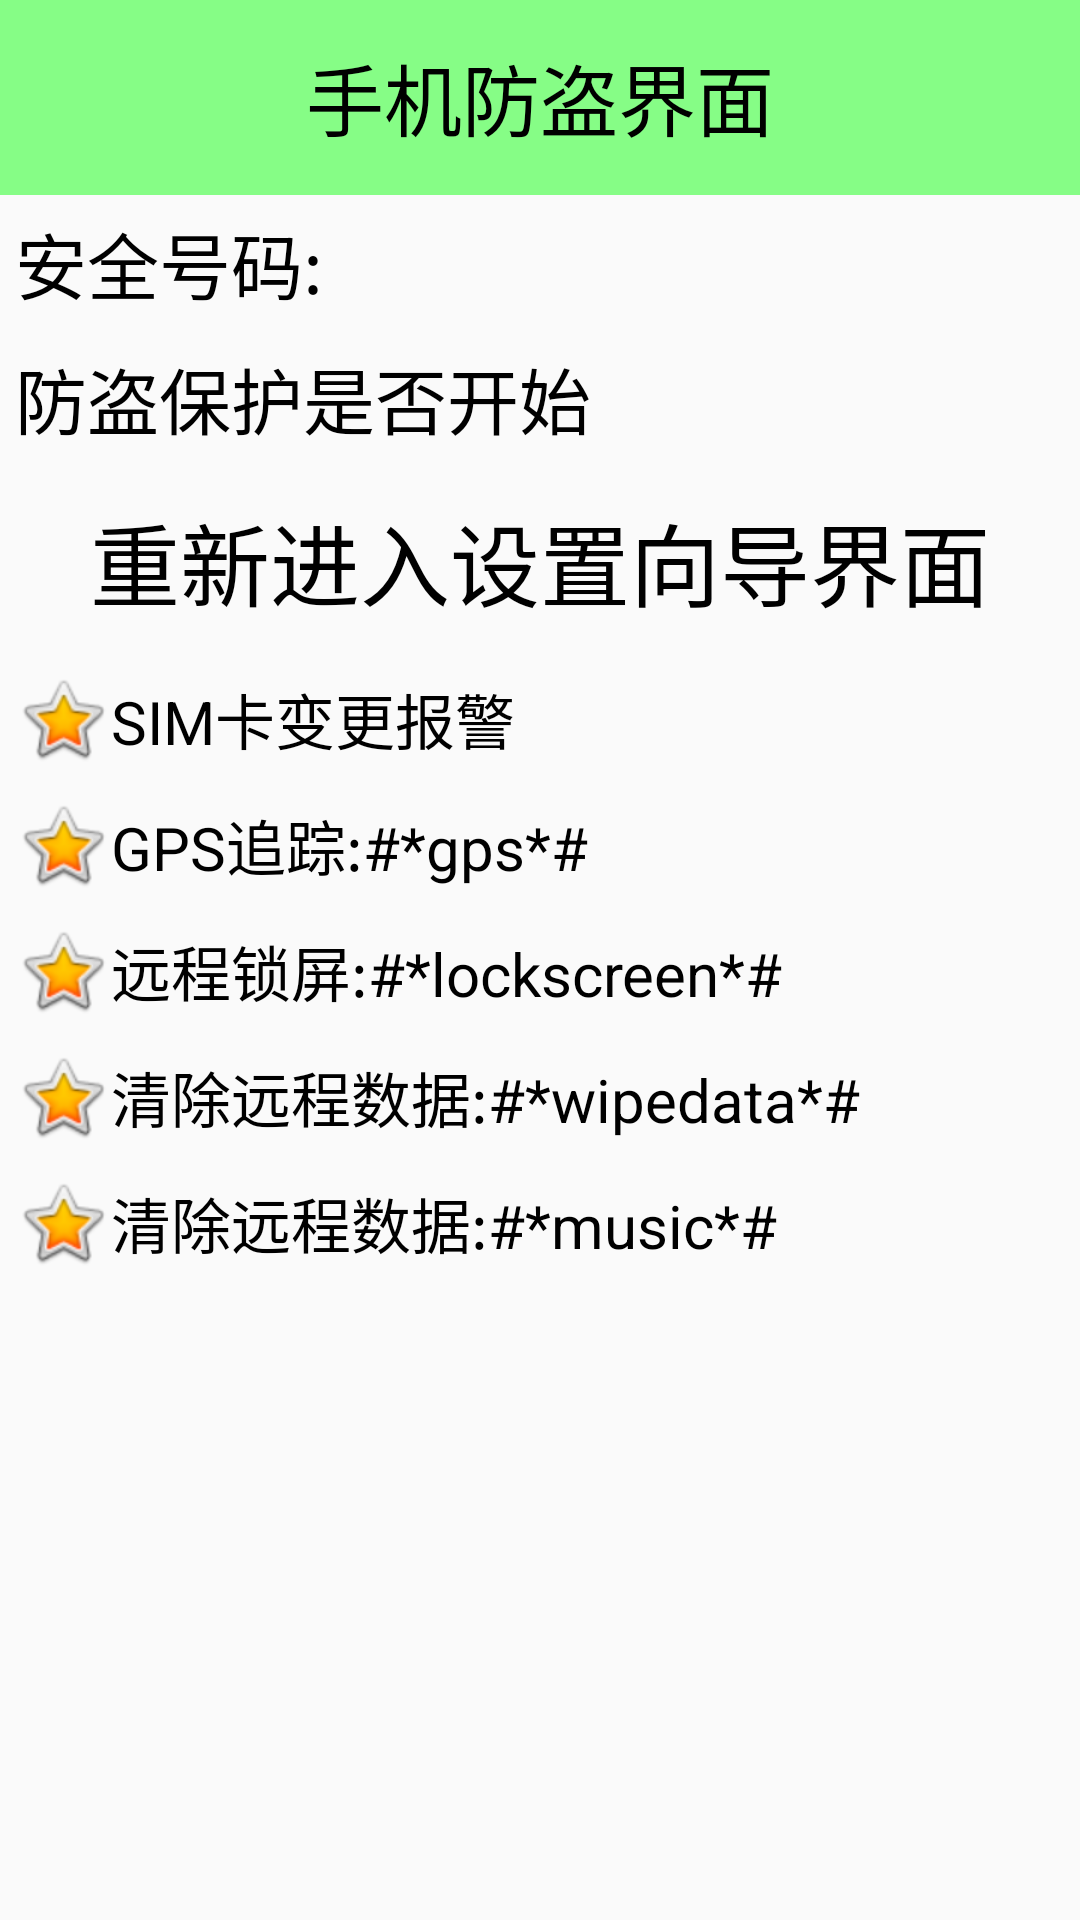

Produce the Android XML layout that renders to this screen, including the resource entries it uses.
<!-- AndroidManifest.xml: application theme AppTheme -->
<!-- res/layout/activity_lostfind.xml -->
<?xml version="1.0" encoding="utf-8"?>
<LinearLayout xmlns:android="http://schemas.android.com/apk/res/android"
    android:layout_width="match_parent"
    android:layout_height="match_parent"
    android:orientation="vertical">

    <TextView
        style="@style/tv_title"
        android:text="手机防盗界面" />
    <TextView
        android:text="安全号码: "
        android:id="@+id/tv_safenum_lostfind"
        android:textSize="24sp"
        android:layout_margin="5dp"
        android:textColor="@android:color/black"
        android:layout_width="match_parent"
        android:layout_height="wrap_content" />
    <TextView
        android:id="@+id/tv_isprotect_lostfind"
        android:text="防盗保护是否开始"
        android:textSize="24sp"
        android:layout_margin="5dp"
        android:gravity="center_vertical"
        android:drawableRight="@drawable/lock"
        android:textColor="@android:color/black"
        android:layout_width="match_parent"
        android:layout_height="wrap_content" />

    <TextView
        android:text="重新进入设置向导界面"
        android:id="@+id/tv_issetup_lostfind"
        android:layout_margin="10dp"
        android:textSize="30sp"
        android:gravity="center"
        android:textColor="@android:color/black"
        android:layout_width="match_parent"
        android:layout_height="wrap_content" />
    <TextView
        android:layout_margin="5dp"
        android:layout_width="match_parent"
        android:layout_height="wrap_content"
        android:drawableLeft="@android:drawable/btn_star_big_on"
        android:gravity="center_vertical"
        android:text="SIM卡变更报警"
        android:textColor="@android:color/black"
        android:textSize="20sp" />

    <TextView
        android:layout_margin="5dp"
        android:layout_width="match_parent"
        android:layout_height="wrap_content"
        android:drawableLeft="@android:drawable/btn_star_big_on"
        android:gravity="center_vertical"
        android:text="GPS追踪:#*gps*#"
        android:textColor="@android:color/black"
        android:textSize="20sp" />

    <TextView
        android:layout_margin="5dp"
        android:layout_width="match_parent"
        android:layout_height="wrap_content"
        android:drawableLeft="@android:drawable/btn_star_big_on"
        android:gravity="center_vertical"
        android:text="远程锁屏:#*lockscreen*#"
        android:textColor="@android:color/black"
        android:textSize="20sp" />

    <TextView
        android:layout_margin="5dp"
        android:layout_width="match_parent"
        android:layout_height="wrap_content"
        android:drawableLeft="@android:drawable/btn_star_big_on"
        android:gravity="center_vertical"
        android:text="清除远程数据:#*wipedata*#"
        android:textColor="@android:color/black"
        android:textSize="20sp" />
    <TextView
        android:layout_margin="5dp"
        android:layout_width="match_parent"
        android:layout_height="wrap_content"
        android:drawableLeft="@android:drawable/btn_star_big_on"
        android:gravity="center_vertical"
        android:text="清除远程数据:#*music*#"
        android:textColor="@android:color/black"
        android:textSize="20sp" />
</LinearLayout>
<!-- resources referenced by this layout -->
<resources>
  <style name="tv_title">
          <item name="android:layout_width">fill_parent</item>
          <item name="android:layout_height">65dip</item>
          <item name="android:textSize">26sp</item>
          <item name="android:textColor">#ff000000</item>
          <item name="android:gravity">center</item>
          <item name="android:background">#7700ff00</item>
  
      </style>
  <style name="AppTheme" parent="Theme.AppCompat.Light.DarkActionBar">
  
          
          <item name="android:windowFullscreen">true</item>
          <item name="android:windowNoTitle">true</item>
          <item name="colorPrimary">@color/colorPrimary</item>
          <item name="colorPrimaryDark">@color/colorPrimaryDark</item>
          <item name="colorAccent">@color/colorAccent</item>
      </style>
  <color name="colorPrimary">#3F51B5</color>
  <color name="colorPrimaryDark">#303F9F</color>
  <color name="colorAccent">#FF4081</color>
</resources>
